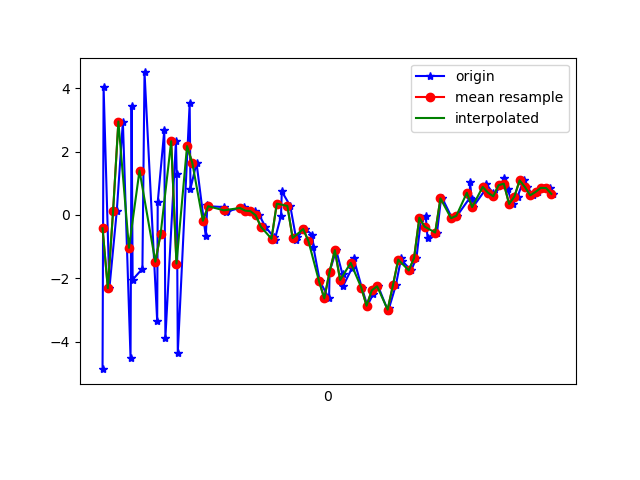

The data file committed next to this chart (first rows):
1617737529760, 433166378425764, -4.864073, 0.8748741, -0.9112587
1617737529764, 433166397656534, 4.021, 2.386, -1.872
1617737529786, 433166416887304, -2.309, 1.352, 6.294
1617737529814, 433166436118074, 0.1312, 1.682, -7.553
1617737529837, 433166455348844, 2.946, 2.255, 7.94
1617737529866, 433166474579614, -4.501, 0.8723, -3.758
1617737529870, 433166493810384, 3.431, 2.643, -0.8883
1617737529874, 433166513041154, -2.042, 1.802, 7.317
1617737529911, 433166532271924, -1.695, 1.408, -7.832
1617737529919, 433166551502694, 4.495, 2.609, 4.217
1617737529967, 433166570733464, -3.348, 1.082, 3.889
1617737529969, 433166589964234, 0.3985, 1.842, -7.13
1617737529994, 433166609195004, 2.68, 2.724, 7.169
1617737529998, 433166628425774, -3.879, 1.19, 0.3631
1617737530038, 433166647656544, 2.325, 2.086, -5.537
1617737530041, 433166666887314, 1.284, 2.097, 8.57
1617737530045, 433166686118084, -4.35, 0.9964, -2.819
1617737530090, 433166705348854, 3.519, 2.505, -3.244
1617737530093, 433166724579624, 0.8236, 2.001, 8.717
1617737530116, 433166743810394, 1.639, 1.812, 4.442
1617737530151, 433166763041164, -0.6747, 1.596, -1.224
1617737530157, 433166782271934, 0.3068, 1.674, 0.7801
1617737530161, 433166801502704, 0.2747, 1.698, 0.3832
1617737530221, 433166820733474, 0.247, 1.597, 0.2516
1617737530226, 433166839964244, 0.08201, 1.532, 0.007314
1617737530229, 433166859195014, 0.1423, 1.603, -0.1608
1617737530232, 433166878425784, 0.111, 1.603, -0.4785
1617737530294, 433166897656554, 0.2489, 1.554, -0.7488
1617737530297, 433166916887324, 0.191, 1.483, -1.086
1617737530300, 433166936118094, 0.1361, 1.407, -1.676
1617737530322, 433166955511949, 0.1028, 1.492, -2.57
1617737530337, 433166974742719, 0.135, 1.238, -3.785
1617737530354, 433166993973489, -0.0103, 0.7702, -4.409
1617737530377, 433167013204259, -0.3754, 0.425, -4.63
1617737530410, 433167032435029, -0.7103, 1.348, -5.403
1617737530412, 433167051665799, -0.7921, 2.045, -5.906
1617737530436, 433167070896569, -0.03193, 1.3, -5.012
1617737530439, 433167090127339, 0.7417, 0.5037, -3.741
1617737530471, 433167109358109, 0.2857, 0.556, -2.076
1617737530494, 433167128588879, -0.7782, 1.267, -0.8803
1617737530498, 433167147819649, -0.6818, 3.255, -2.03
1617737530528, 433167167050419, -0.4452, 3.371, -2.39
1617737530555, 433167186281189, -0.6283, -0.07034, 1.934
1617737530559, 433167205511959, -1.026, -2.704, 5.055
1617737530583, 433167224742729, -2.093, 0.3906, 5.644
1617737530618, 433167243973499, -2.633, 4.31, 5.229
1617737530620, 433167263204269, -1.791, 4.27, 5.315
1617737530645, 433167282435039, -1.112, 2.12, 7.008
1617737530669, 433167301665809, -1.878, 1.489, 10.17
1617737530672, 433167320896579, -2.227, 2.498, 9.633
1617737530706, 433167340127349, -1.659, 2.288, 9.924
1617737530711, 433167359358119, -1.366, 2.089, 10.37
1617737530742, 433167378588889, -2.289, 2.707, 10.22
1617737530763, 433167397819659, -2.862, 4.105, 8.431
1617737530786, 433167417050429, -2.481, 3.827, 6.713
1617737530797, 433167436281199, -2.275, 2.693, 6.123
1617737530804, 433167455511969, -2.25, 1.541, 5.951
1617737530841, 433167474742739, -3.023, 1.066, 4.239
1617737530845, 433167493973509, -2.947, 1.178, 1.621
1617737530871, 433167513204279, -2.216, 1.009, 0.181
1617737530891, 433167532435049, -1.371, 0.3161, -0.1903
... 31 more rows
